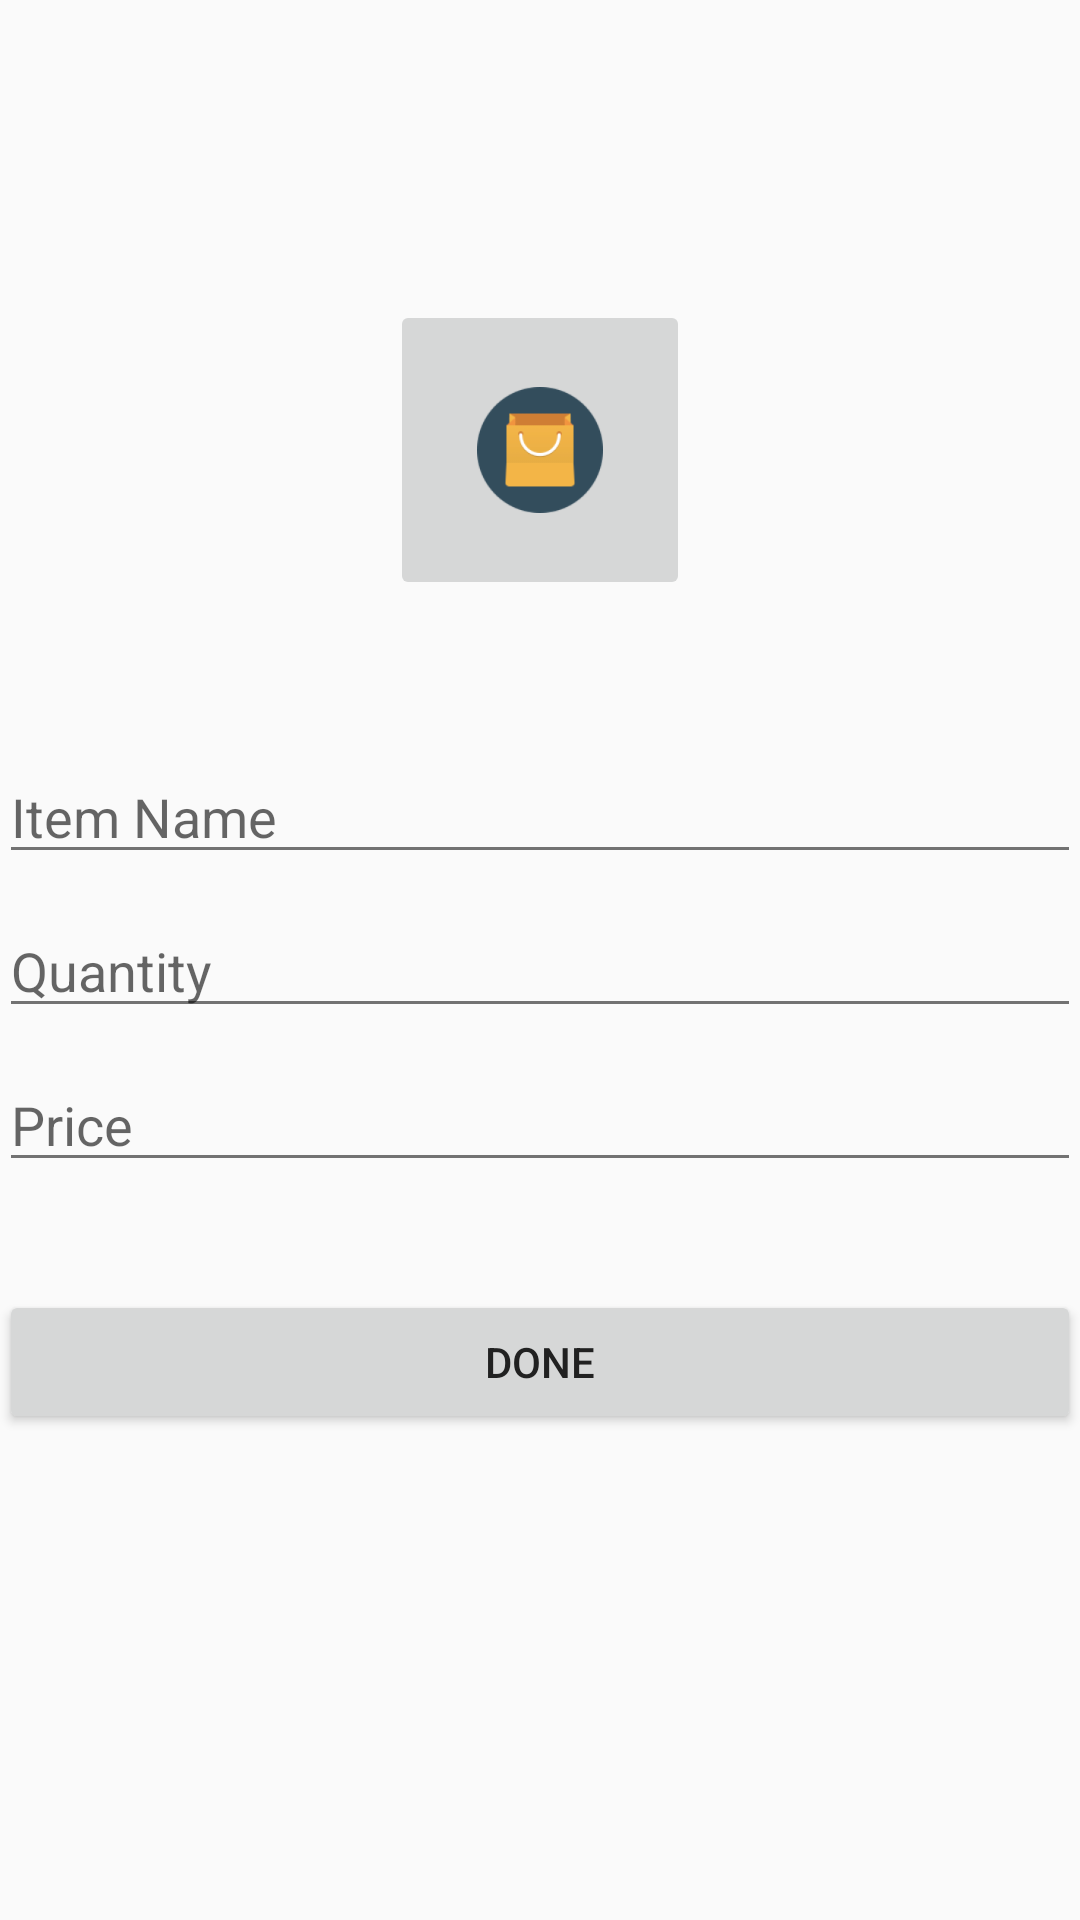

Android layout source for this screen:
<!-- AndroidManifest.xml: application theme AppTheme -->
<!-- res/layout/activity_new_item.xml -->
<RelativeLayout xmlns:android="http://schemas.android.com/apk/res/android"
    xmlns:tools="http://schemas.android.com/tools" android:layout_width="match_parent"
    android:layout_height="match_parent" android:paddingLeft="@dimen/activity_horizontal_margin"
    android:paddingRight="@dimen/activity_horizontal_margin"
    android:paddingTop="@dimen/activity_vertical_margin"
    android:paddingBottom="@dimen/activity_vertical_margin"
    tools:context="com.myroom.NewItemActivity">

    <EditText
        android:layout_width="fill_parent"
        android:layout_height="wrap_content"
        android:id="@+id/editTextItemName"
        android:hint="@string/item_name"
        android:layout_marginTop="250dp"
        android:layout_marginBottom="10dp"
        android:layout_alignParentTop="true"
        android:layout_alignParentRight="true"
        android:layout_alignParentEnd="true" />

    <EditText
        android:layout_width="fill_parent"
        android:layout_height="wrap_content"
        android:inputType="number"
        android:layout_marginBottom="10dp"
        android:id="@+id/editTextQuantity"
        android:hint="@string/item_quantity"
        android:layout_below="@+id/editTextItemName"
        android:layout_alignParentLeft="true"
        android:layout_alignParentStart="true" />

    <EditText
        android:layout_width="fill_parent"
        android:layout_height="wrap_content"
        android:inputType="number"
        android:hint="@string/item_price"
        android:id="@+id/editTextItemPrice"
        android:layout_below="@+id/editTextQuantity"
        android:layout_centerVertical="true"
        android:layout_alignParentLeft="true"
        android:layout_alignParentStart="true" />

    <Button
        style="?android:attr/buttonStyleSmall"
        android:layout_width="fill_parent"
        android:layout_height="wrap_content"
        android:text="Done"
        android:id="@+id/buttonDone"
        android:layout_below="@+id/editTextItemPrice"
        android:layout_centerHorizontal="true"
        android:layout_marginTop="36dp" />

    <ImageButton
        android:layout_width="100dp"
        android:layout_height="100dp"
        android:id="@+id/imageButtonItem"
        android:src="@mipmap/ic_bag"
        android:layout_alignParentTop="true"
        android:layout_centerHorizontal="true"
        android:layout_marginTop="100dp" />
</RelativeLayout>
<!-- resources referenced by this layout -->
<resources>
  <!-- mipmap ic_bag: png bitmap (mipmap-xxxhdpi, 7649 bytes) -->
  <string name="item_name">Item Name</string>
  <string name="item_price">Price</string>
  <string name="item_quantity">Quantity</string>
  <style name="AppTheme" parent="Theme.AppCompat.Light.NoActionBar">
          
          <item name="android:colorPrimary">#607D8B</item>
          
          <item name="android:colorPrimaryDark">#455A64</item>
          
          <item name="android:colorAccent">#9E9E9E</item>
          <item name="android:divider">#B6B6B6</item>
          <item name="android:textColorPrimary">#212121</item>
          <item name="android:textColorSecondary">#727272</item>
          <item name="android:textColor">#212121</item>
          <item name="android:navigationBarColor">#455A64</item>
          <item name="android:windowContentTransitions">true</item>
          <item name="android:windowAllowEnterTransitionOverlap">true</item>
          <item name="android:windowAllowReturnTransitionOverlap">true</item>
          <item name="android:windowSharedElementEnterTransition">@android:transition/move</item>
          <item name="android:windowSharedElementExitTransition">@android:transition/move</item>
      </style>
</resources>
